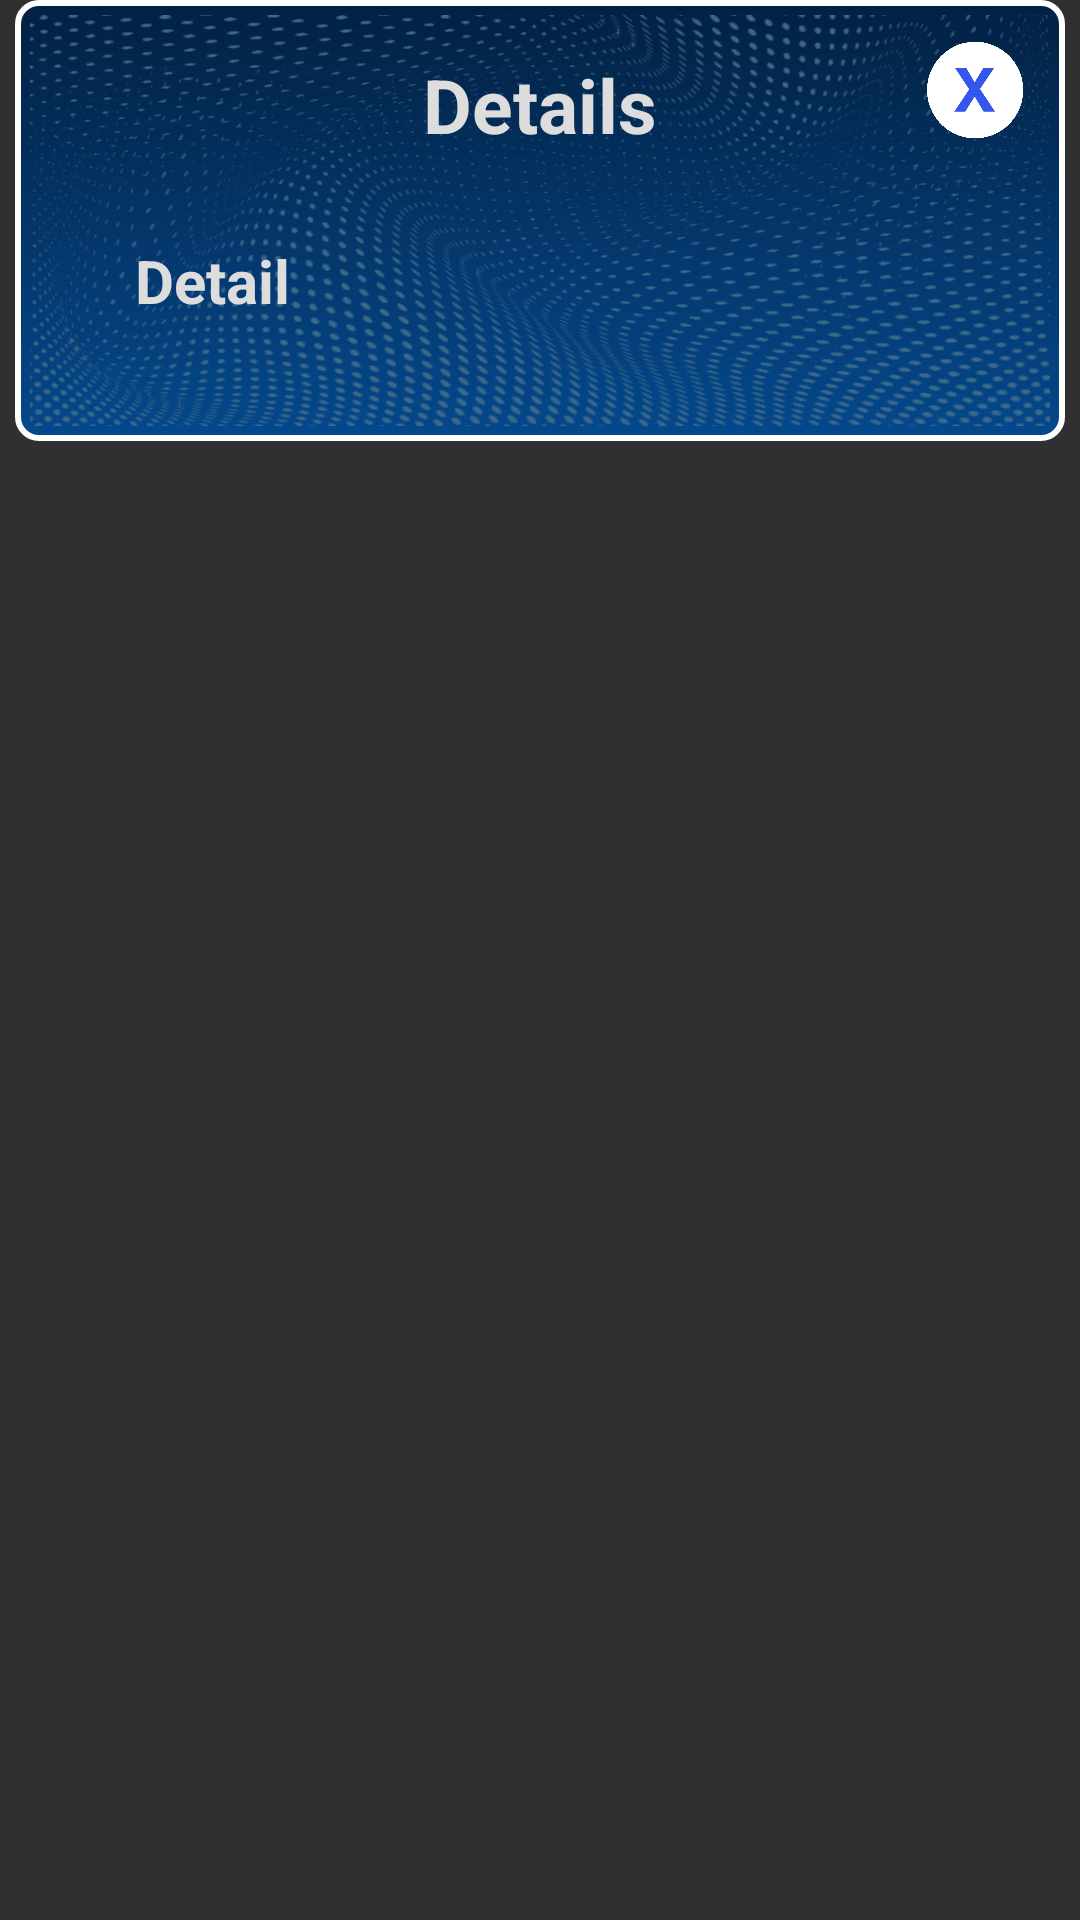

Produce the Android XML layout that renders to this screen, including the resource entries it uses.
<!-- AndroidManifest.xml: application theme AppTheme -->
<!-- res/layout/room_booking_hour_select_list.xml -->
<?xml version="1.0" encoding="utf-8"?>
<LinearLayout android:orientation="vertical"
    xmlns:android="http://schemas.android.com/apk/res/android"
    android:layout_width="350dp"
    android:layout_height="wrap_content"
    android:layout_gravity="center"
    >

    <LinearLayout
        android:layout_width="350dp"
        android:layout_height="wrap_content"
        android:background="@drawable/bg_dialog"
        android:layout_gravity="center"
        android:orientation="vertical">

        <FrameLayout
            android:layout_width="match_parent"
            android:layout_height="wrap_content"
           >

            <FrameLayout
                android:layout_width="match_parent"
                android:layout_height="120dp"
                android:layout_marginLeft="5dp"
                android:layout_marginTop="5dp"
                android:layout_marginRight="5dp"
                android:background="@drawable/bg_dialog_booking_top">

            </FrameLayout>

            <FrameLayout
                android:layout_width="match_parent"
                android:layout_height="120dp"
                android:layout_gravity="bottom"
                android:layout_marginRight="5dp"
                android:layout_marginBottom="5dp"
                android:layout_marginLeft="5dp"
                android:background="@drawable/bg_dialog_booking_bottom">

            </FrameLayout>

            <LinearLayout
                android:layout_width="match_parent"
                android:layout_height="wrap_content"
                android:orientation="vertical">

                <FrameLayout
                    android:layout_width="match_parent"
                    android:layout_height="wrap_content"
                    android:layout_marginBottom="20dp">

                    <ImageView
                        android:id="@+id/imgclose_dialog_select"
                        android:layout_width="40dp"
                        android:layout_height="40dp"
                        android:layout_gravity="end"
                        android:layout_marginTop="10dp"
                        android:layout_marginRight="10dp"
                        android:foreground="?android:attr/selectableItemBackground"
                        android:src="@drawable/close1" />

                    <TextView
                        android:id="@+id/textroom_select_detail"
                        android:layout_width="wrap_content"
                        android:layout_height="wrap_content"
                        android:layout_gravity="center"
                        android:layout_marginTop="10dp"
                        android:text="Details"
                        android:textColor="#dddddd"
                        android:textSize="25dp"
                        android:textStyle="bold" />


                </FrameLayout>

                <FrameLayout
                    android:layout_width="match_parent"
                    android:layout_height="wrap_content"
                    android:layout_marginLeft="20dp"
                    android:layout_marginRight="20dp"
                    android:layout_marginBottom="20dp"
                    android:background="@drawable/bg_glass">

                    <TextView
                        android:id="@+id/txt_detail_select_dialog"
                        android:layout_width="match_parent"
                        android:layout_height="wrap_content"
                        android:layout_marginLeft="20dp"
                        android:layout_marginTop="10dp"
                        android:layout_marginRight="20dp"
                        android:layout_marginBottom="20dp"
                        android:text="Detail"
                        android:textColor="#dddddd"
                        android:textSize="20dp"
                        android:textStyle="bold" />
                </FrameLayout>

            </LinearLayout>

        </FrameLayout>

    </LinearLayout>


</LinearLayout>
<!-- resources referenced by this layout -->
<resources>
  <!-- drawable bg_dialog (drawable) -->
  <?xml version="1.0" encoding="UTF-8"?>
  <shape xmlns:android="http://schemas.android.com/apk/res/android"
      android:shape="rectangle">
      <stroke android:width="2dp" android:color="#ffffff" />
      <gradient
          android:angle="90"
          android:startColor="#04488C"
          android:endColor="#032142"
          android:type="linear" />
  
      <corners
          android:topLeftRadius="7dp" android:topRightRadius="7dp"
          android:bottomLeftRadius="7dp" android:bottomRightRadius="7dp"/>
  </shape>
  <!-- drawable bg_dialog_booking_bottom: png bitmap (drawable, 67850 bytes) -->
  <!-- drawable bg_dialog_booking_top: png bitmap (drawable, 38601 bytes) -->
  <!-- drawable close1: png bitmap (drawable, 11112 bytes) -->
  <style name="AppTheme" parent="Theme.Design.NoActionBar">
          
          <item name="colorPrimary">#1AABEF</item>
          <item name="colorPrimaryDark">@color/colorPrimaryDark</item>
          <item name="colorAccent">#DBE8ED</item>
      </style>
  <color name="colorPrimaryDark">#3700B3</color>
</resources>
